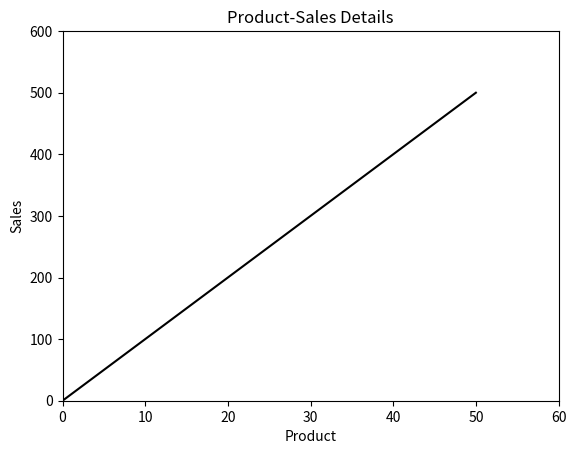

This figure's Python source:
import matplotlib.pyplot as mat
x=[0,10,20,30,40,50]
y=[i*10 for i in x]
mat.plot(x,y,color='k')
mat.title('Product-Sales Details')
mat.xlabel('Product')
mat.ylabel('Sales')
# mat.xticks(x,['A','B','C','D','E','F'])
# mat.yticks(y,['0','1','2','3','4','5'])
mat.xlim(0,60)
mat.ylim(0,600)
mat.show()